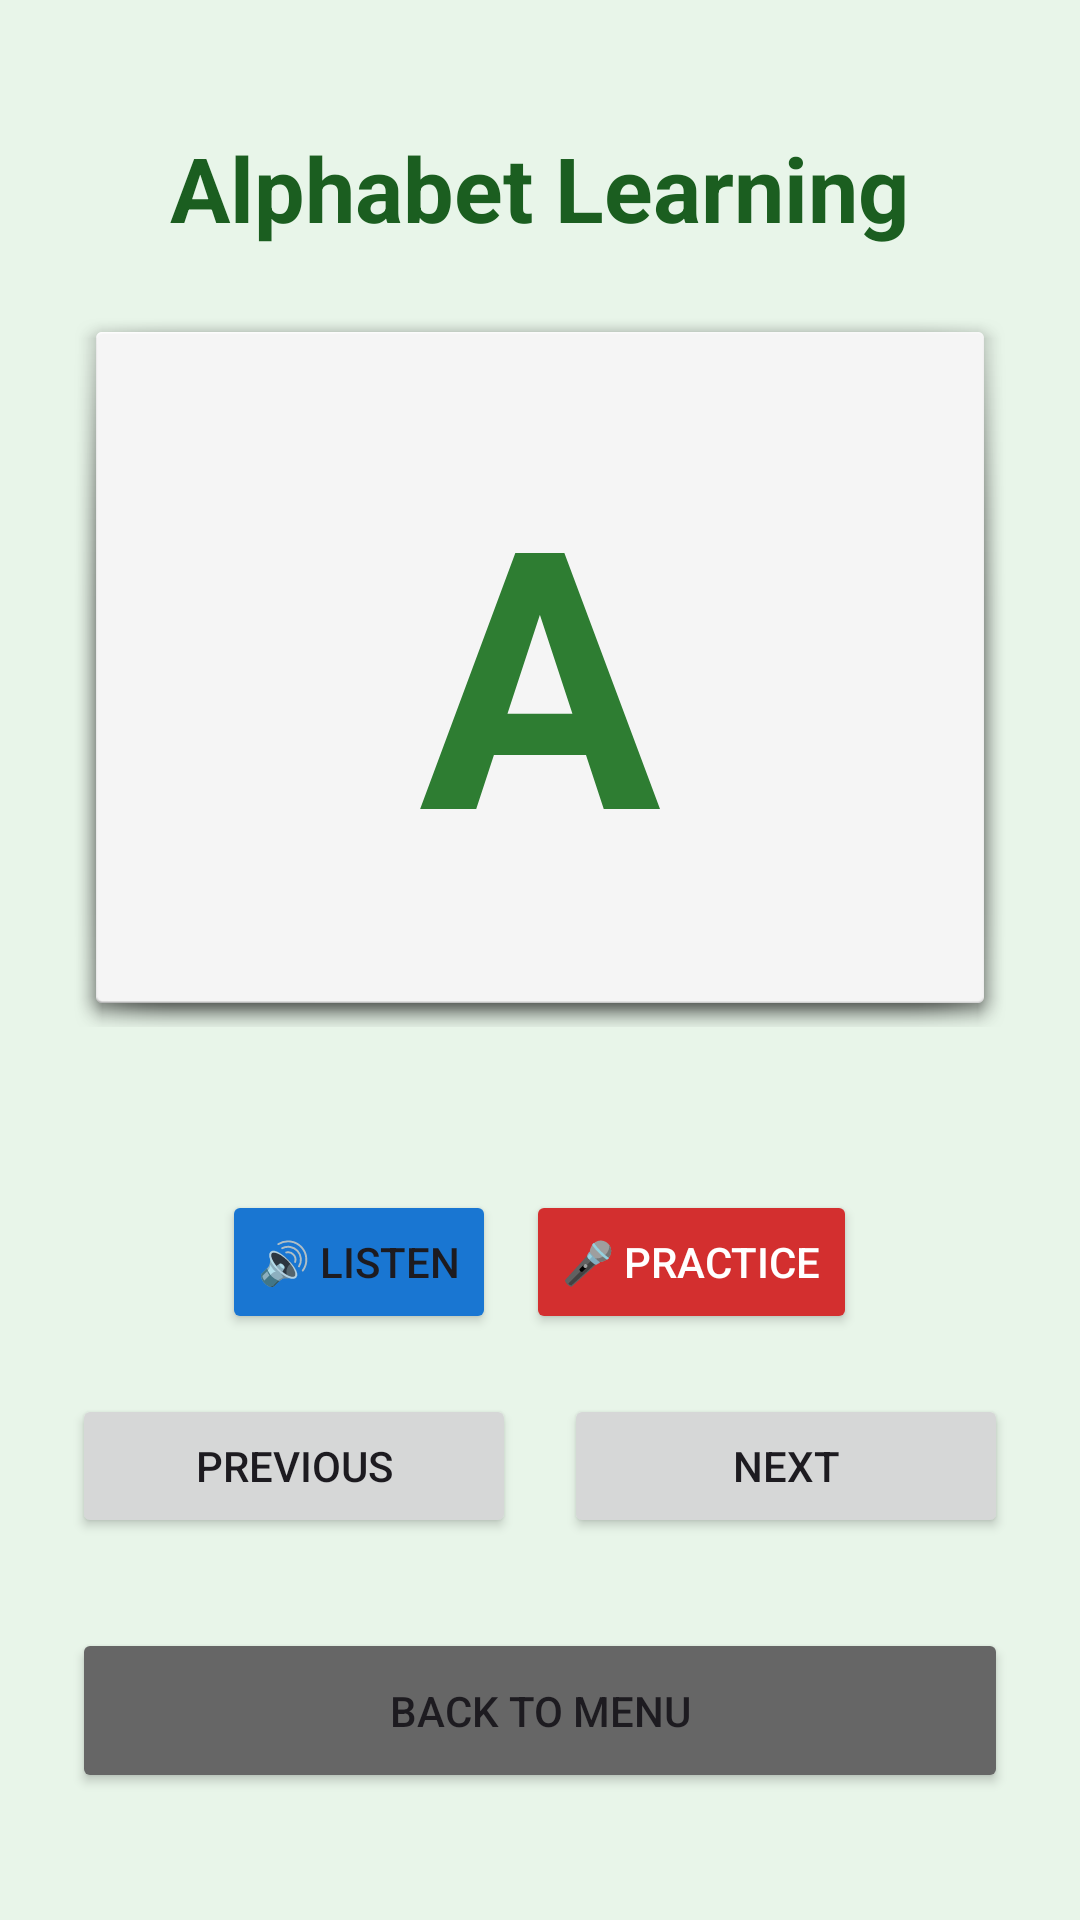

Produce the Android XML layout that renders to this screen, including the resource entries it uses.
<!-- AndroidManifest.xml: application theme Theme.ReadBright -->
<!-- res/layout/activity_alphabet.xml -->
<?xml version="1.0" encoding="utf-8"?>
<ScrollView xmlns:android="http://schemas.android.com/apk/res/android"
    android:layout_width="match_parent"
    android:layout_height="match_parent"
    android:fillViewport="true"
    android:background="#E8F5E9">

    <LinearLayout
        android:layout_width="match_parent"
        android:layout_height="wrap_content"
        android:orientation="vertical"
        android:gravity="center"
        android:padding="24dp">

        <TextView
            android:id="@+id/tvTitle"
            android:layout_width="wrap_content"
            android:layout_height="wrap_content"
            android:text="Alphabet Learning"
            android:textSize="30sp"
            android:textStyle="bold"
            android:textColor="#1B5E20"
            android:layout_marginBottom="20dp" />

        <LinearLayout
            android:layout_width="match_parent"
            android:layout_height="wrap_content"
            android:orientation="vertical"
            android:gravity="center"
            android:background="@android:drawable/dialog_holo_light_frame"
            android:padding="40dp"
            android:layout_marginBottom="15dp">

            <TextView
                android:id="@+id/tvLetter"
                android:layout_width="wrap_content"
                android:layout_height="wrap_content"
                android:text="A"
                android:textSize="120sp"
                android:textStyle="bold"
                android:textColor="#2E7D32" />
        </LinearLayout>

        <TextView
            android:id="@+id/tvFeedback"
            android:layout_width="wrap_content"
            android:layout_height="wrap_content"
            android:text=""
            android:textSize="18sp"
            android:textStyle="bold"
            android:layout_marginBottom="15dp"
            android:gravity="center"/>

        <LinearLayout
            android:layout_width="match_parent"
            android:layout_height="wrap_content"
            android:orientation="horizontal"
            android:gravity="center"
            android:layout_marginBottom="20dp">

            <Button
                android:id="@+id/btnSpeak"
                android:layout_width="wrap_content"
                android:layout_height="wrap_content"
                android:text="🔊 Listen"
                android:layout_marginEnd="10dp"
                android:backgroundTint="#1976D2"/>

            <Button
                android:id="@+id/btnMic"
                android:layout_width="wrap_content"
                android:layout_height="wrap_content"
                android:text="🎤 Practice"
                android:backgroundTint="#D32F2F"
                android:textColor="#FFFFFF"/>
        </LinearLayout>

        <LinearLayout
            android:layout_width="match_parent"
            android:layout_height="wrap_content"
            android:orientation="horizontal"
            android:gravity="center">

            <Button
                android:id="@+id/btnPrevious"
                android:layout_width="0dp"
                android:layout_height="wrap_content"
                android:layout_weight="1"
                android:text="Previous" />

            <Space
                android:layout_width="16dp"
                android:layout_height="wrap_content" />

            <Button
                android:id="@+id/btnNext"
                android:layout_width="0dp"
                android:layout_height="wrap_content"
                android:layout_weight="1"
                android:text="Next" />

        </LinearLayout>

        <Button
            android:id="@+id/btnBack"
            android:layout_width="match_parent"
            android:layout_height="55dp"
            android:text="Back to Menu"
            android:layout_marginTop="30dp"
            android:backgroundTint="#666666"/>

    </LinearLayout>
</ScrollView>
<!-- resources referenced by this layout -->
<resources>
  <style name="Theme.ReadBright" parent="Base.Theme.ReadBright" />
  <style name="Base.Theme.ReadBright" parent="Theme.Material3.DayNight.NoActionBar">
          
          <item name="colorPrimary">@color/primary</item>
          <item name="colorPrimaryVariant">@color/primary_dark</item>
          <item name="colorSecondary">@color/accent</item>
          <item name="android:windowBackground">@color/background</item>
          <item name="android:statusBarColor">@color/primary_dark</item>
      </style>
  <color name="primary">#2E7D32</color>
  <color name="primary_dark">#1B5E20</color>
  <color name="accent">#FBC02D</color>
  <color name="background">#E8F5E9</color>
</resources>
